Run: headless pygame with SDL's dummy video driver; simulated clock (each Clock.tick advances the game by its frame time, no real sleeping); random seed 0; keys injected as events and as key.get_pressed() state; no mouse input.
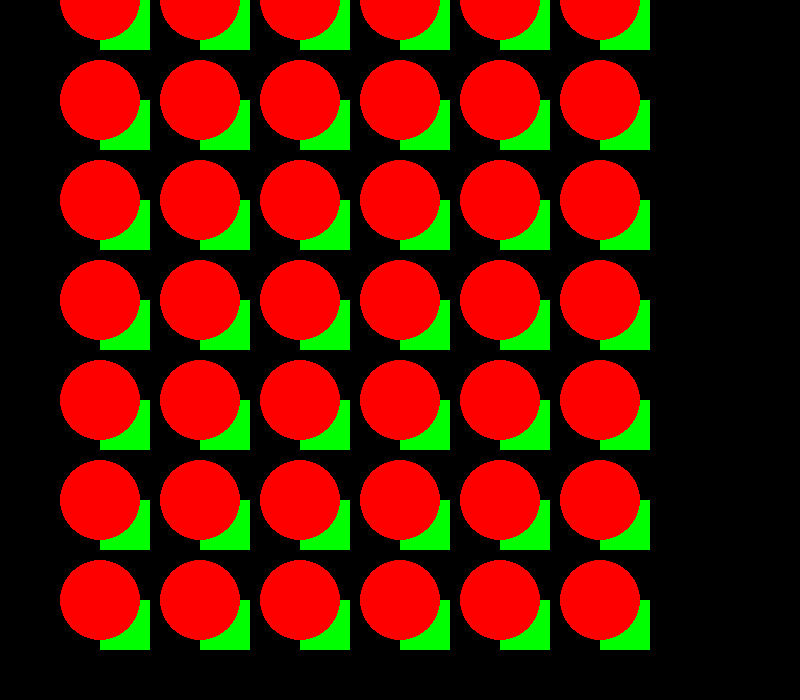
Frame 1 of 4 · flips 1–60 · no input
Frame 2 of 4 · flips 61–180 · tapped SPACE, RETURN · held RIGHT (→), D · screen unchanged from frame 1, image omitted
Frame 3 of 4 · flips 181–300 · held DOWN (↓), S · screen unchanged from frame 2, image omitted
Frame 4 of 4 · flips 301–420 · held LEFT (←), A, UP (↑), W · screen unchanged from frame 3, image omitted

The pygame program that drew these frames:

import pygame as pg , sys
pg.init()
#---cores---#
branco = (255, 255, 255)
preto = (0 ,0 ,0)
vermelho = (255, 0, 0)
verde = (0,255,0)
azul = (0 , 0 ,255)
#---cores---#
tamanho = (800,700)
tela = pg.display.set_mode(tamanho)
pg.display.set_caption("teste.003")



while True:
    for evento in pg.event.get():
        if evento.type == pg.QUIT:
            sys.exit()
    tela.fill(preto)
    #---desenho---#
    for l in range(100,700, 100):
        for a in range(0,700,100):
            pg.draw.rect(tela,verde,(l,a,50,50))
            pg.draw.circle(tela,vermelho,(l,a),40)
    #---desenho---#
    pg.display.flip()
